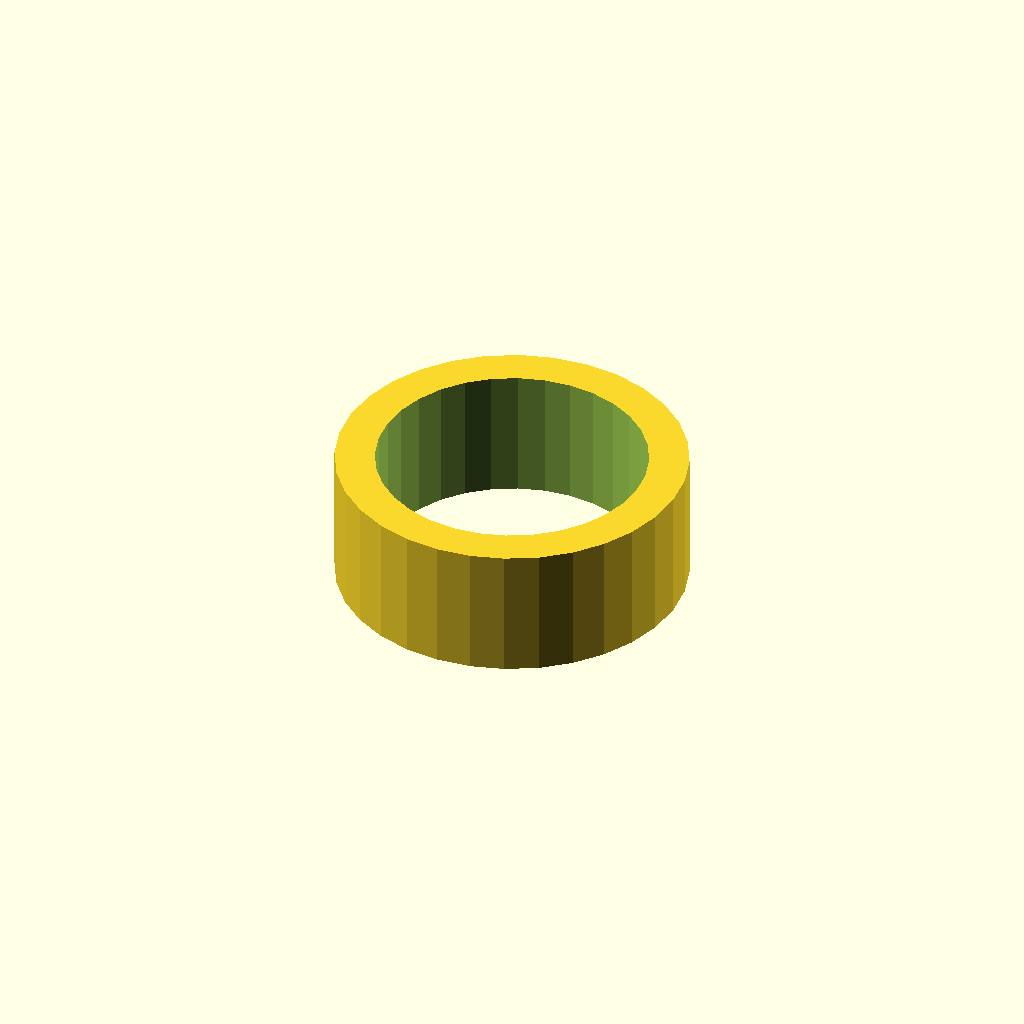
Cell 1 — every parameter at its default value.
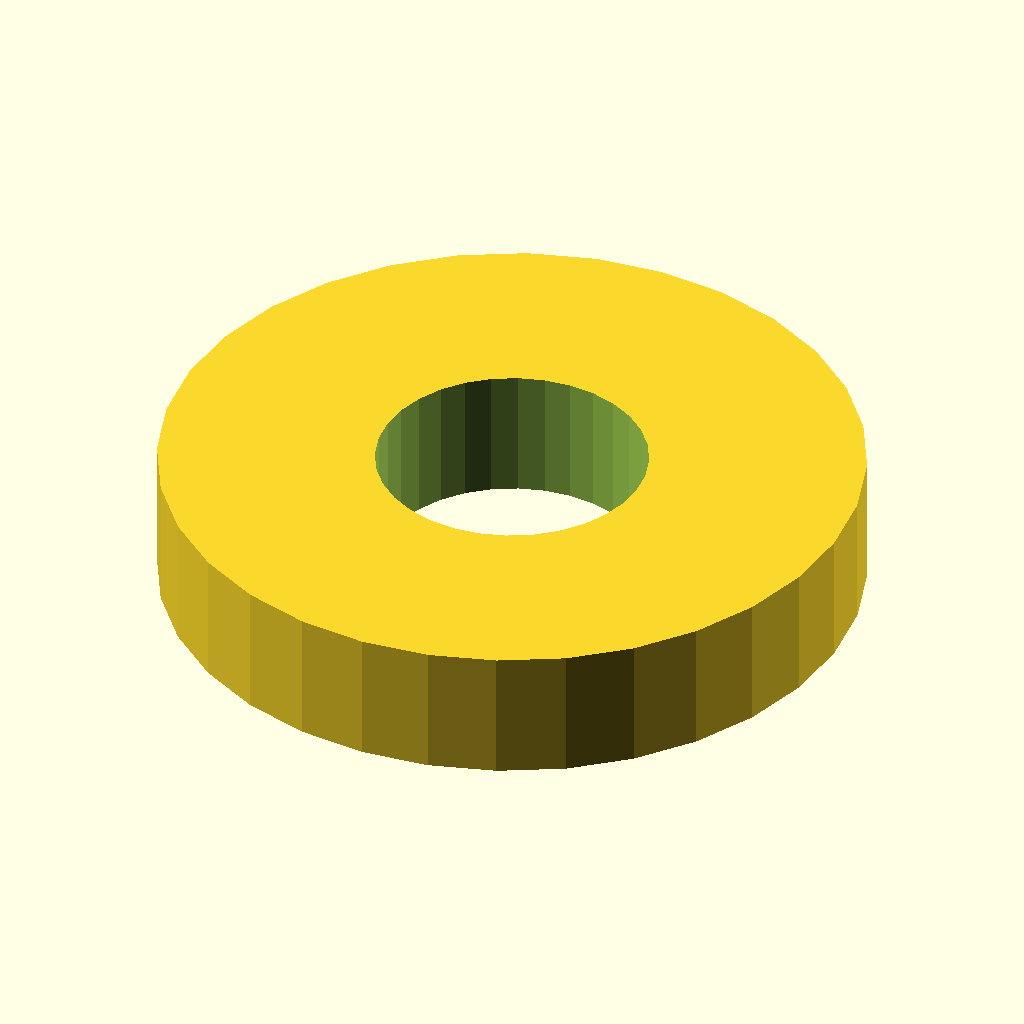
Cell 2: the same model with sleeve_od = 26.4.
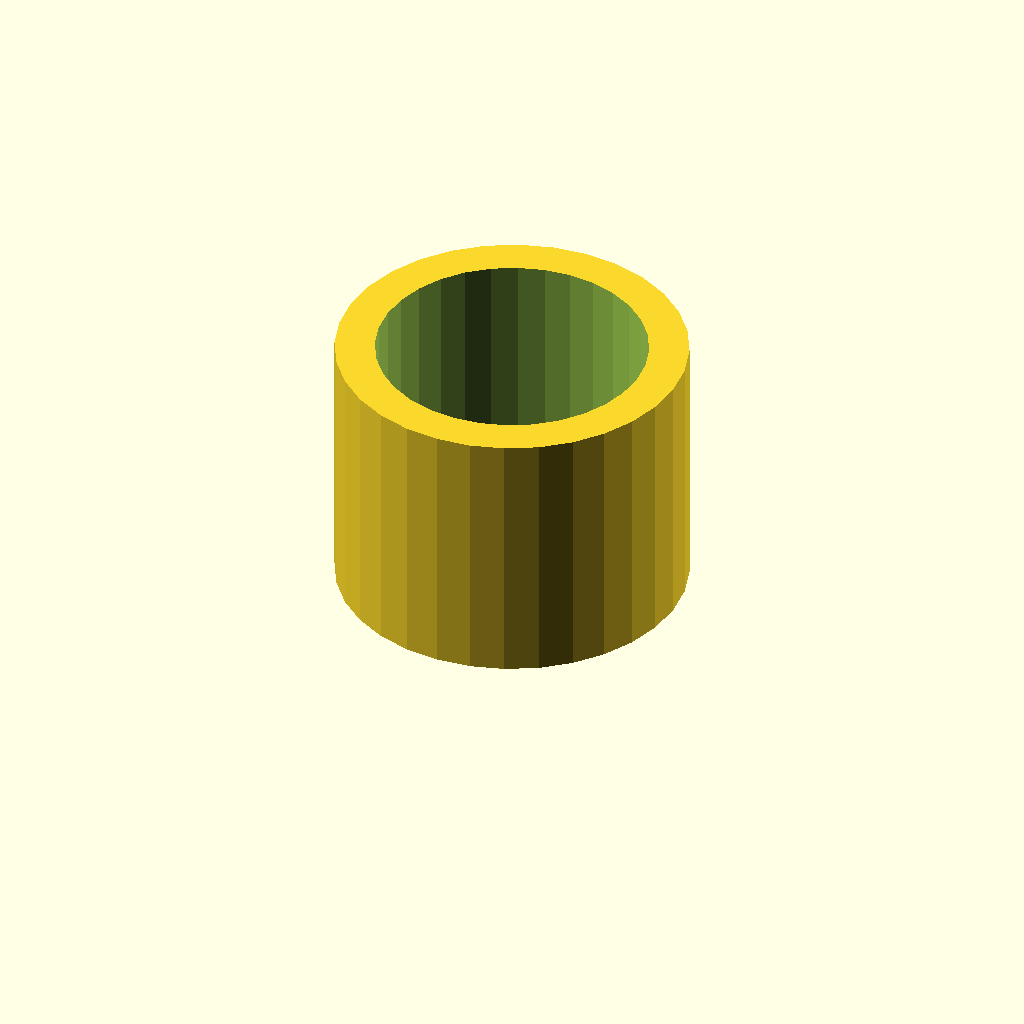
Cell 3 — sleeve_l set to 10, the other parameters unchanged.
One fixed orthographic camera (rotation 55°, 0°, 25°; colour scheme Cornfield) for every cell.
Source of the model, optional_data/data/gen2/spacers/part_0063.scad:
$fn = 32;

// ----------------------------------------------------------------------
// Spacer sleeve: 13.2 / 10.2 x 5 mm
// ----------------------------------------------------------------------

// --- parameters (mm) ---
sleeve_od = 13.2;         // outside diameter
sleeve_id = 10.2;         // shaft bore
sleeve_l = 5;             // sleeve length

module sleeve() {
  cylinder(h = sleeve_l, d = sleeve_od);
}

difference() {
  sleeve();
  translate([0, 0, -1]) cylinder(h = sleeve_l + 2, d = sleeve_id);
}
Parameter table extracted from the source (name, type, default, range or options):
sleeve_od: number, default 13.2
sleeve_id: number, default 10.2
sleeve_l: number, default 5
